pico-8 play session: hold → + tap 🅾

[t = 1 s] hold → ~1s, tap 🅾 ~2×
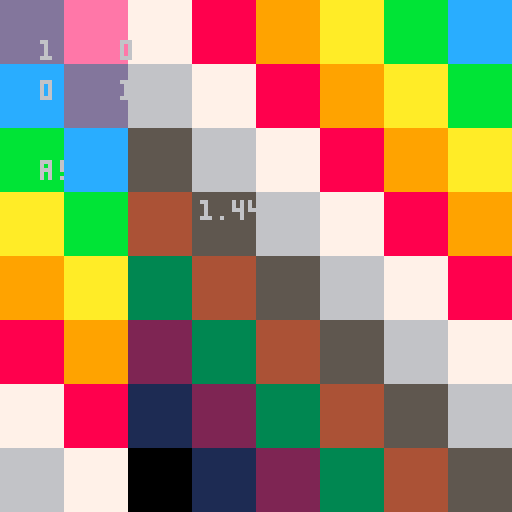
[t = 2 s] hold → ~2s, tap 🅾 ~4×
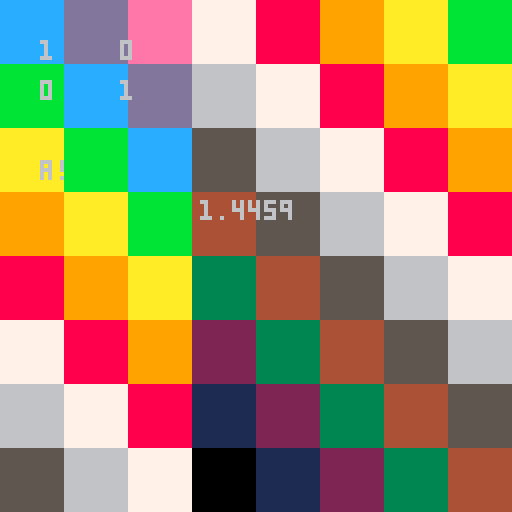
[t = 4 s] hold → ~4s, tap 🅾 ~7×
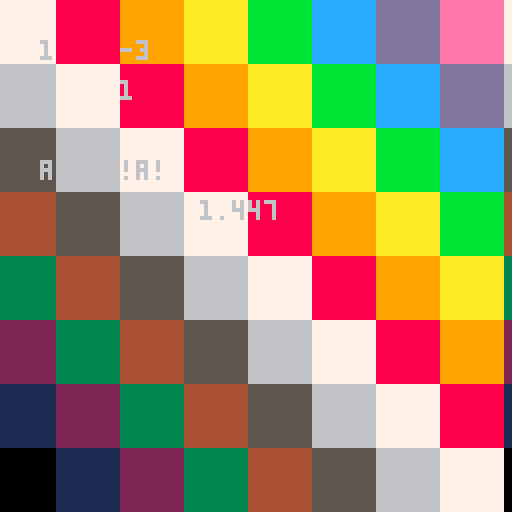
[t = 6 s] hold → ~6s, tap 🅾 ~10×
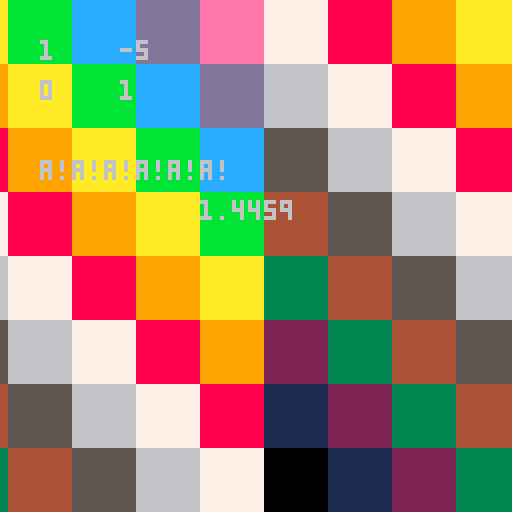
[t = 8 s] hold → ~8s, tap 🅾 ~14×
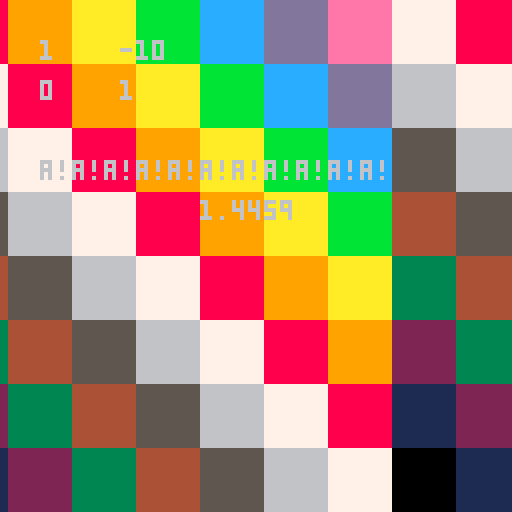

pico-8 cartridge
version 16
__lua__
-- sl2z by kisonecat

generators = {
   {{1, 0},{ 1,1}},
   {{1, 0},{-1,1}},
   {{1,-1},{ 0,1}},
   {{1, 1},{ 0,1}}   
}

function matmul( m1, m2 )
   if #m1[1] ~= #m2 then
      return nil
   end 
 
   local result = {}
 
   for i = 1, #m1 do
      result[i] = {}
      for j = 1, #m2[1] do
	 result[i][j] = 0
	 for k = 1, #m2 do
	    result[i][j] = result[i][j] + m1[i][k] * m2[k][j]
	 end
      end
   end
   
   return result
end

function random_sl2z()
   local result = {{1,0},{0,1}}

   for i = 1, 5+flr(rnd(5)) do
      result = matmul( result, generators[ceil(rnd(4))] )
   end

   return result
end

matrix = random_sl2z()
word = ""
drawn = matrix
timer = 0

function _update()
   local action = nil
   local symbol = nil
   
   if (btnp(0)) then symbol = "a"; action = generators[1] end
   if (btnp(1)) then symbol = "a!"; action = generators[2] end
   if (btnp(2)) then symbol = "b"; action = generators[3] end
   if (btnp(3)) then symbol = "b!"; action = generators[4] end

   if action != nil then
      matrix = drawn
      drawn = matmul(matrix, action)
      word = word .. symbol
      timer = time()
   end

   --if matrix[1][1] == 1 and matrix[2][1] == 0 and matrix[1][2] == 0 and matrix[2][2] == 1 then
   --matrix = random_sl2z()
   --end
end

function _draw()
   local speed = 0.8
   local t = (time() - timer) / speed
   local s = 1 - t

   if (t > 1) then
      matrix = drawn
   end
   
   local m00 = s*matrix[1][1] + t*drawn[1][1]
   local m01 = s*matrix[1][2] + t*drawn[1][2]
   local m10 = s*matrix[2][1] + t*drawn[2][1]
   local m11 = s*matrix[2][2] + t*drawn[2][2]
   
   local vmem = 0x6000

   local dx, nx
   local dy, ny
   local cx, cy

   local scale  = 0.5
   local y = 127 / 32
   local x, c

   local dxd = m01^2/256 + 1/8*m01*m11
   local nxd = m00*m01/256 + m01*m10/16 + m00*m11/16
   local dyd = m01^2/256 + m01*m11/8

   
   local start = time()
   
   for j = 1, 64 do
      dx =  m01^2*y^2 + 4*m01^2 - 4*m01*m11 + m11^2
      nx =  m00*m01*y^2 + 4*m00*m01 - 2*m01*m10 - 2*m00*m11 + m10*m11
      dy =  m01^2*y^2 + 4*m01^2 - 4*m01*m11 + m11^2
      ny =  -m01*m10*y + m00*m11*y
      y -= 1/16
      
      x = -2
      for i = 1, 64 do
	 dx +=  m01^2*x/8 + dxd
	 nx +=  m00*m01*x/8 + nxd
	 dy +=  m01^2*x/8 + dyd
	 x += 1/16
	 
	 c = (flr(2*nx/dx)%8) + (flr(2*ny/dy)%8)
	 poke( vmem, c + 16*c )
	 poke( vmem + 64, c + 16*c )
	 vmem = vmem + 1
      end
      vmem = vmem + 64
   end

   print( stat(1),50,50 )
   
   print(drawn[1][1],10,10)
   print(drawn[2][1],30,10)
   print(drawn[1][2],10,20)
   print(drawn[2][2],30,20)
   print(word,10,40)
end
__gfx__
00000000000000000000000000000000000000000000000000000000000000000000000000000000000000000000000000000000000000000000000000000000
00000000000000000000000000000000000000000000000000000000000000000000000000000000000000000000000000000000000000000000000000000000
00000000000000000000000000000000000000000000000000000000000000000000000000000000001000000000000000000000000000000000000000000000
000000000000000000000000000000000000000000000000000000001d0000000000000000000000005500000000000000000000000000000000000000000000
0000000005666d100500005555555100000000000000000000000000600000155555555555555510000d10000000000000000000000000000000000000000000
00000001650001651700005d777d5100000000000000000000000006500000d6677766dd67dd6750000060000000000000000000000000000000000000000000
000000075000000d67000000d7d000000000000000000000000000560000006d761000007500d600000056000000000000000000000000000000000000000000
000000d60000000077000000d7d00000000000000000000000000060000000675000000d60017100000006100000000000000000000000000000000000000000
000000650000000057000000d7d000000000000000000000000005600000007d0000001710065000000005600000000000000000000000000000000000000000
000000750000000007000000d7d00000000000000000000000000650000000710000006d00560000000000700000000000000000000000000000000000000000
000000760000000006000000d7d00000000000000000000000001700000000500000057000750000000000650000000000000000000000000000000000000000
000000675000000005000000d7d0000000000000000000000000560000000000000007500d600000000000560000000000000000000000000000000000000000
000000577500000000000000d7d00000000000000000000000006d00000000000000d60017000000000000570000000000000000000000000000000000000000
0000000d7776510000000000d7d00000000000000000000000007500000000000001700065000000000000171000000000000000000000000000000000000000
000000005777776500000000d7d00000000000000000000000007500000000000006500560000000000000075000000000000000000000000000000000000000
000000000015677760000000d7d00000000000000000000000007100000000000056000710000000000000075000000000000000000000000000000000000000
000000000000005776000000d7d00000000000001dd6650000017100000000000071006d00000000000000075000000000000000000000000000000000000000
000000000000000077100000d7d0000000000001d0005750000170000000000006d005700000000000000006d000000000000000000000000000000000000000
000000100000000057500000d7d000000000d00d0000067000017000000000005700075000000055000000065000000000000000000000000000000000000000
000000d00000000007d00000d7d000000000d0076000057500007100000000006500d60000000075000000075000000000000000000000000000000000000000
000000600000000006d00000d7d000000000600dd000057500007100000000056001710000000571000000075000000000000000000000000000000000000000
000000700000000007500000d7d00000000160000000067000007500000000171006d00000000670000000071000000000000000000000000000000000000000
0000007d0000000017100000d7d000000006d00000001750000065000000006d0057000000006670000000171000000000000000000000000000000000000000
00000076500000006d000000d7d0000000d7d00000006d000000dd00000005700075000000576560000000570000000000000000000000000000000000000000
00000070d6500016d000005567655555d7775000000dd000000056000000076dd67ddddd6777d6d0000000d60000000000000000000000000000000000000000
0000005001d666650000005ddddddddddddd1000005d000000000700000005ddddddddddddddd510000000650000000000000000000000000000000000000000
000000000000000000000000000000000000000005d0000100000650000000000000000000000000000000700000000000000000000000000000000000000000
0000000000000000000000000000000000000000150000510000056000000000000000000000000000000dd00000000000000000000000000000000000000000
00000000000000000000000000000000000000016ddddd6000000061000000000000000000000000000006000000000000000000000000000000000000000000
000000000000000000000000000000000000000677777770000000160000000000000000000000000000d5000000000000000000000000000000000000000000
0000000000000000000000000000000000000000000000000000000d500000000000000000000000000160000000000000000000000000000000000000000000
00000000000000000000000000000000000000000000000000000000610000000000000000000000000600000000000000000000000000000000000000000000
